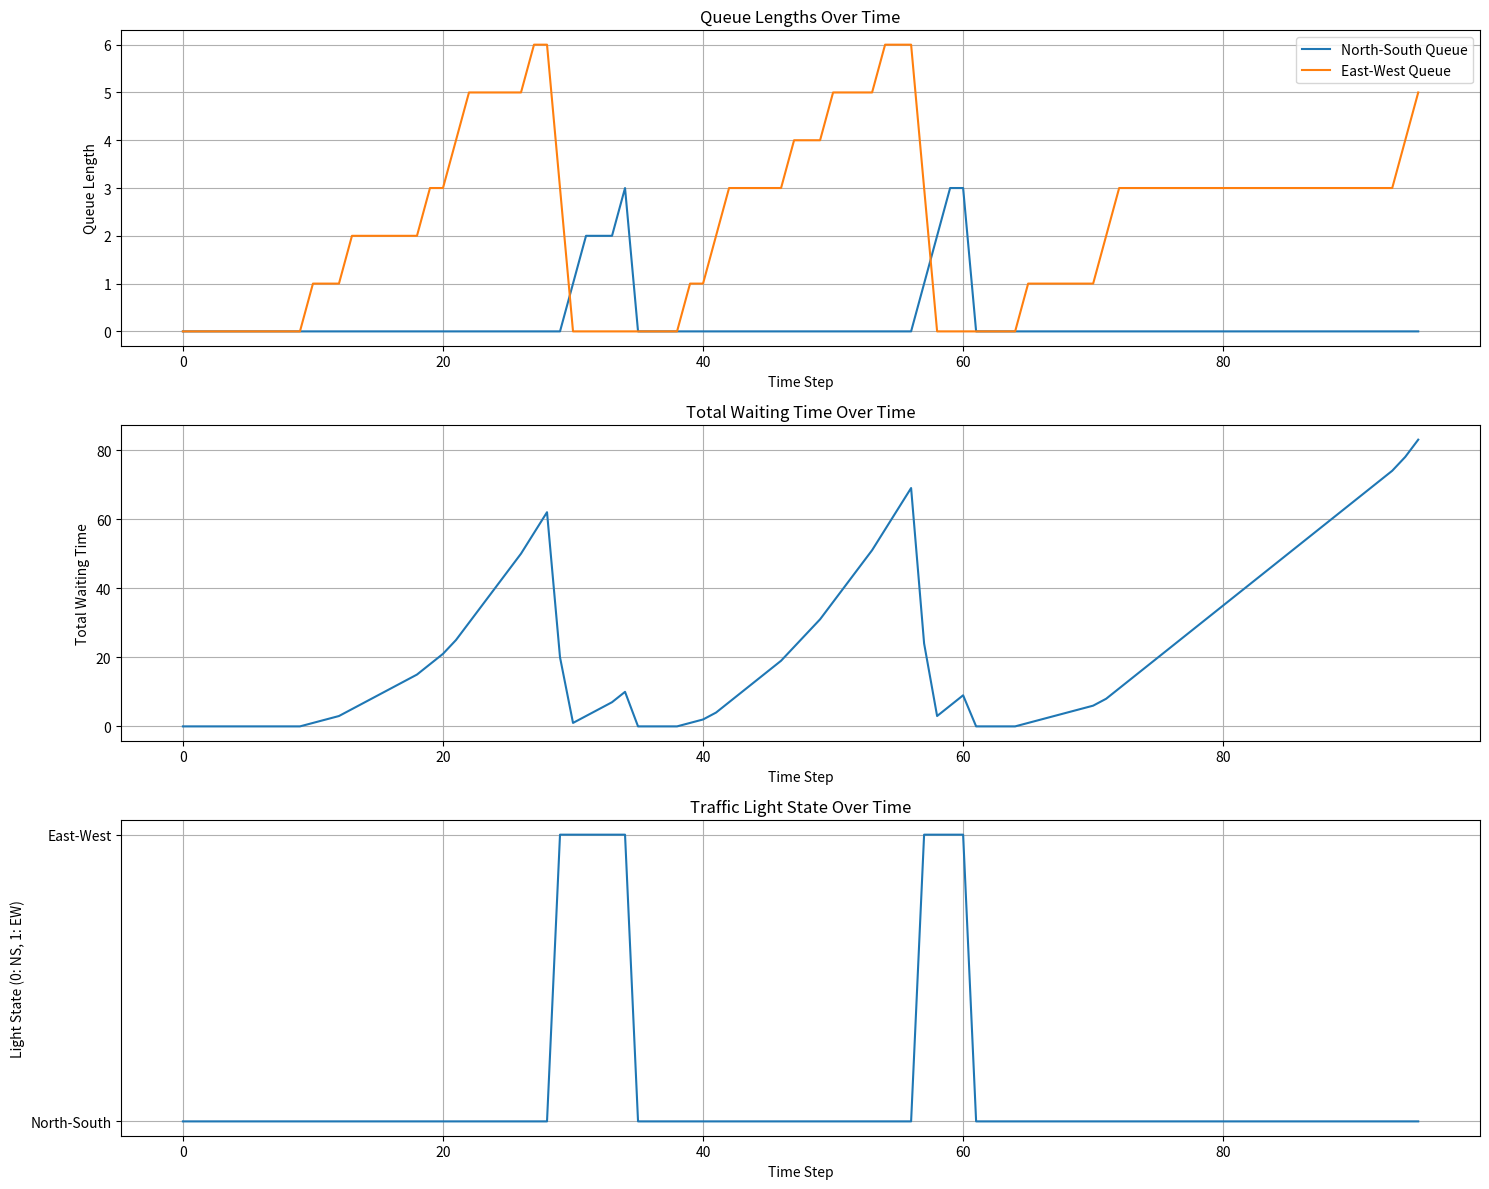
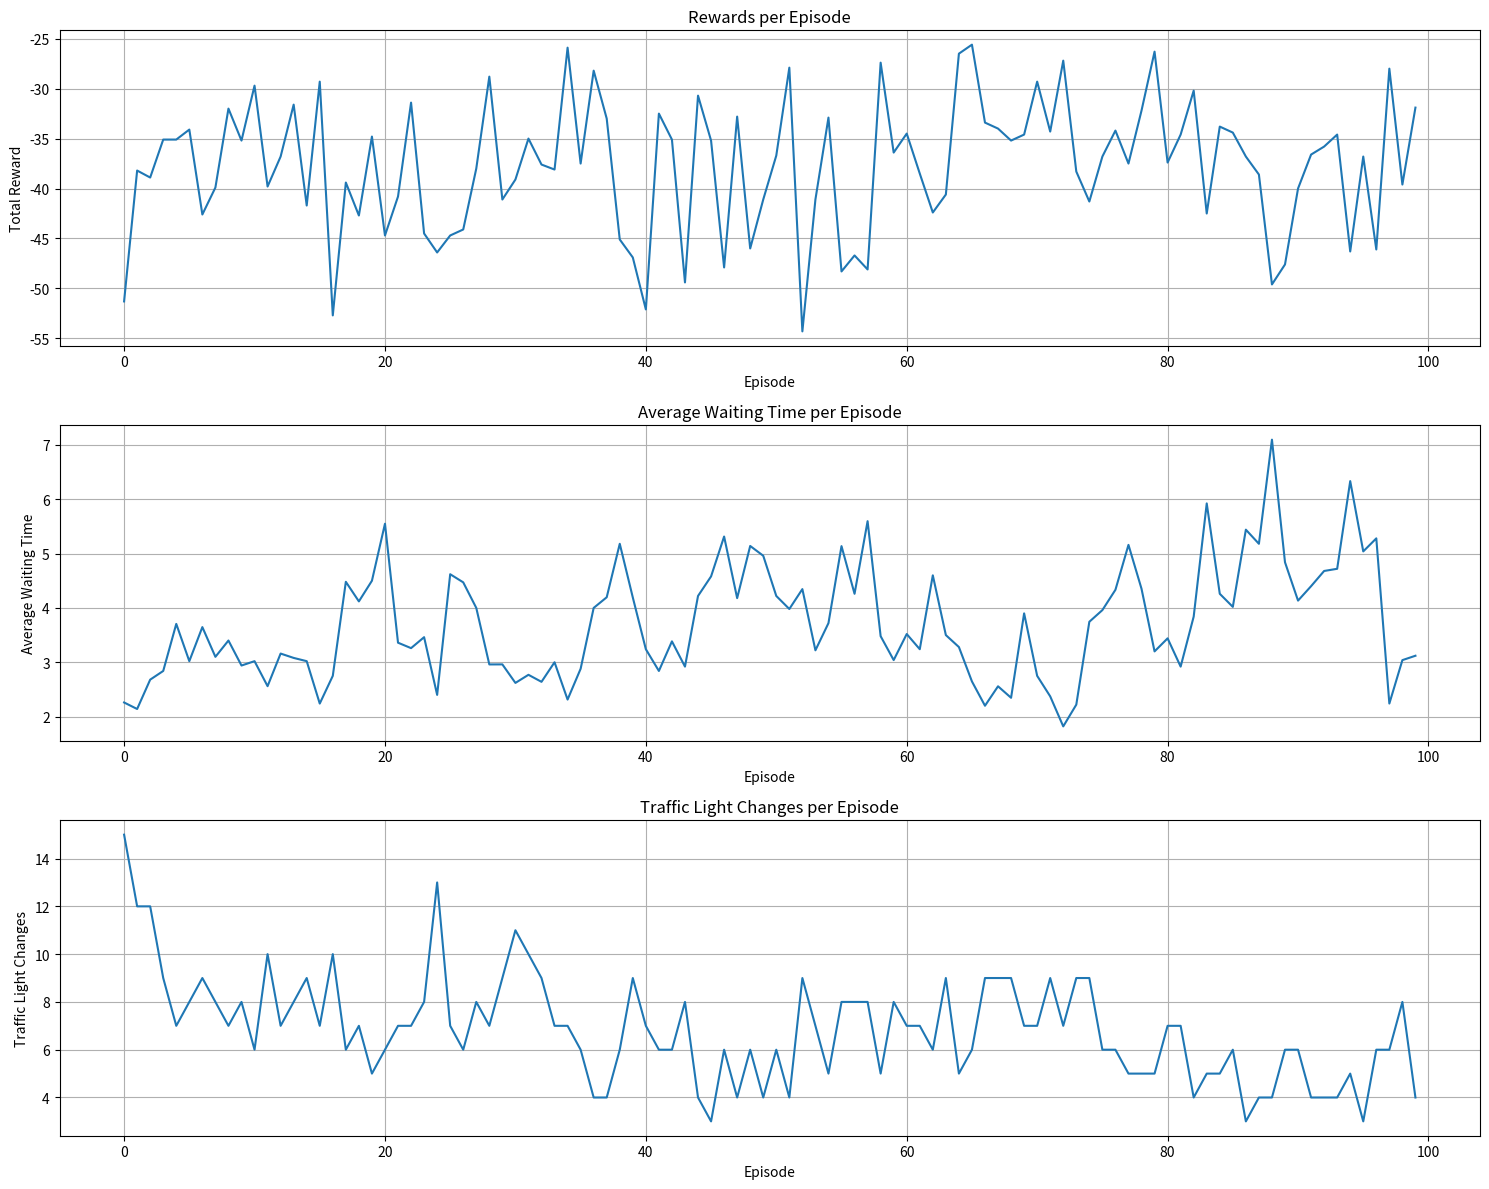
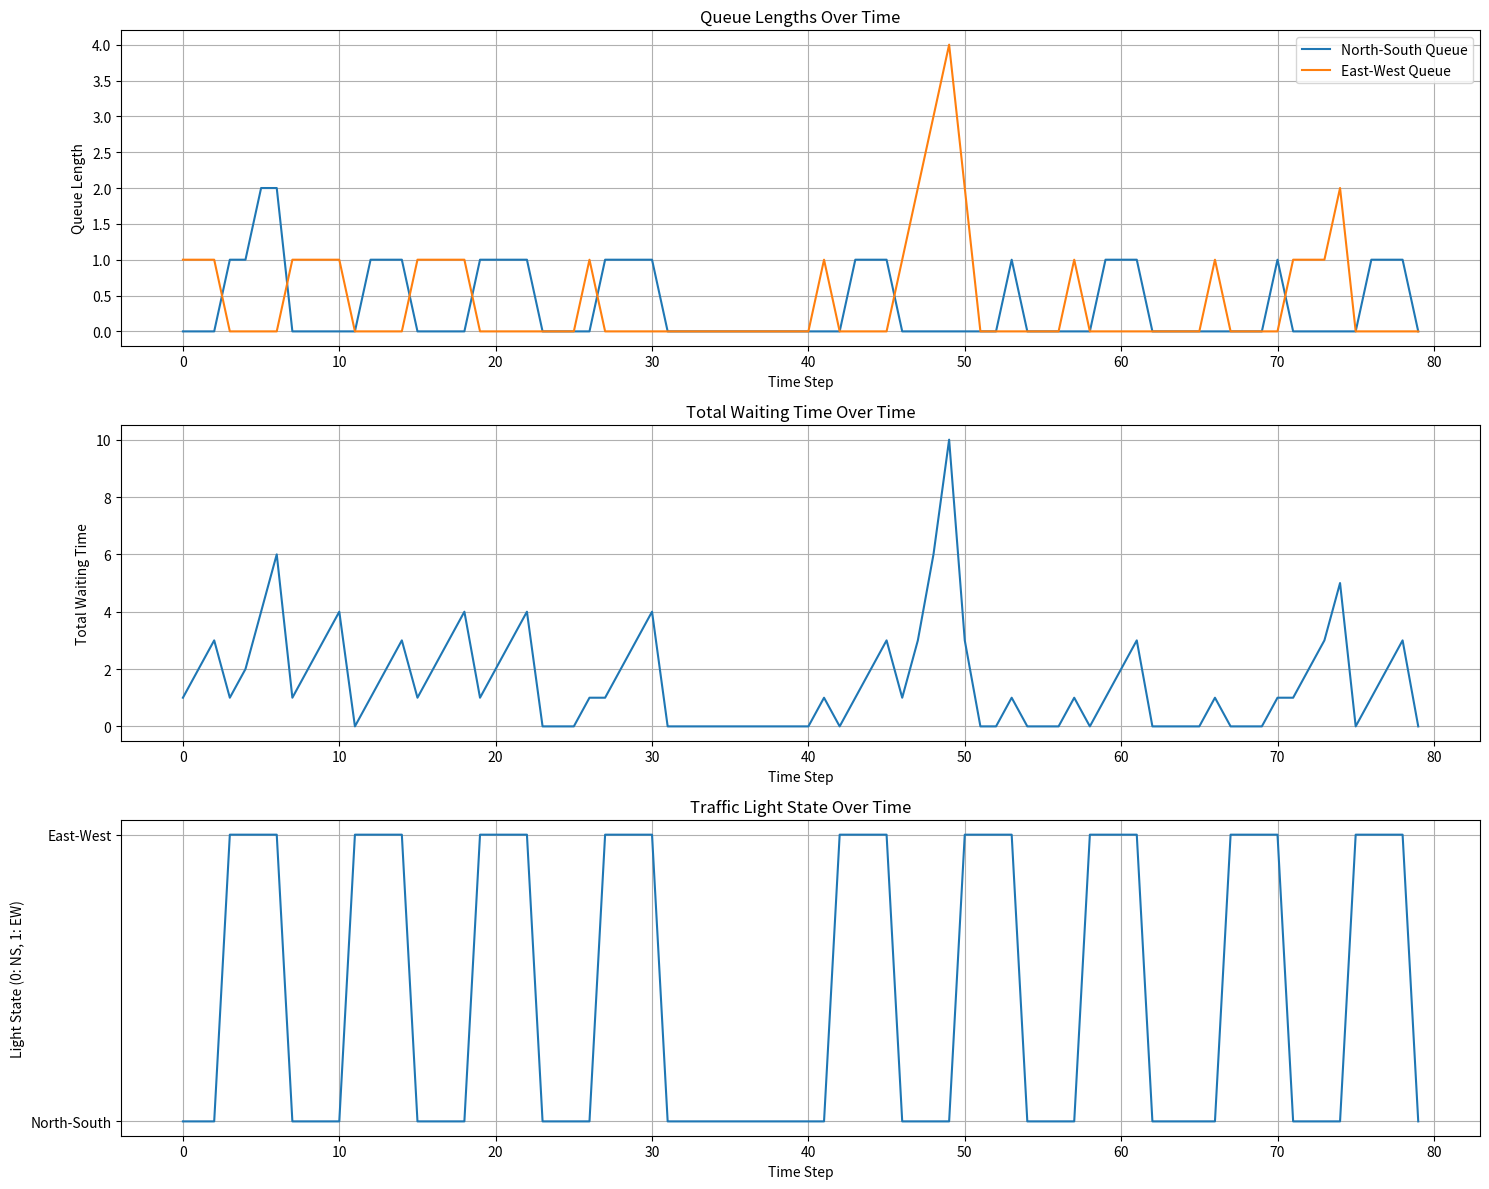

Write Python code to recreate these figures, in order.
import numpy as np
import matplotlib.pyplot as plt
from collections import deque
import random

class Vehicle:
    def __init__(self, vehicle_id, arrival_time, direction, is_priority=False):
        """
        Initialize a vehicle in the simulation.
        
        Args:
            vehicle_id: Unique identifier for the vehicle
            arrival_time: Time step when vehicle arrives at the intersection
            direction: 0 for North-South, 1 for East-West
            is_priority: Boolean indicating if this is a priority vehicle (e.g., ambulance)
        """
        self.id = vehicle_id
        self.arrival_time = arrival_time
        self.direction = direction  # 0: North-South, 1: East-West
        self.is_priority = is_priority
        self.waiting_time = 0
        self.passed = False
    
    def update_waiting(self):
        """Increase waiting time by 1 time step if vehicle hasn't passed yet"""
        if not self.passed:
            self.waiting_time += 1
    
    def __repr__(self):
        direction_str = "North-South" if self.direction == 0 else "East-West"
        priority_str = " (Priority)" if self.is_priority else ""
        status = "Passed" if self.passed else f"Waiting for {self.waiting_time} steps"
        return f"Vehicle {self.id}{priority_str}: {direction_str}, {status}"

class TrafficSimulation:
    def __init__(
        self, 
        max_vehicles=100, 
        arrival_probability=[0.3, 0.3], 
        priority_probability=0.05,
        min_green_time=3
    ):
        """
        Initialize the traffic simulation environment.
        
        Args:
            max_vehicles: Maximum number of vehicles in the simulation
            arrival_probability: Probability of a new vehicle arriving in each direction per time step
            priority_probability: Probability that a new vehicle is a priority vehicle
            min_green_time: Minimum number of time steps a light must remain green before changing
        """
        self.max_vehicles = max_vehicles
        self.arrival_probability = arrival_probability
        self.priority_probability = priority_probability
        self.min_green_time = min_green_time
        

        self.current_light = 0
        
        self.vehicles = []
        self.vehicle_count = 0
        
        self.time_since_last_change = 0
        
        self.total_waiting_time = 0
        self.passed_vehicles = 0
        self.light_changes = 0
        

        self.waiting_time_history = []
        self.queue_length_history = []
        self.light_state_history = []
    
    def get_state(self):
        """
        Get the current state representation for the RL agent.
        
        Returns:
            A tuple containing:
            - Queue lengths in each direction
            - Number of priority vehicles in each direction
            - Time since last traffic light change
            - Current light state
        """
        queue_lengths = [0, 0]
        priority_counts = [0, 0]
        
        for vehicle in self.vehicles:
            if not vehicle.passed:
                queue_lengths[vehicle.direction] += 1
                if vehicle.is_priority:
                    priority_counts[vehicle.direction] += 1
        
        return (
            queue_lengths[0],  # Queue length North-South
            queue_lengths[1],  # Queue length East-West
            priority_counts[0],  # Priority vehicles North-South
            priority_counts[1],  # Priority vehicles East-West
            self.time_since_last_change,  # Time since last light change
            self.current_light  # Current light state
        )
    
    def generate_vehicles(self, time_step):
        """Generate new vehicles based on arrival probabilities"""
        for direction in [0, 1]:  # 0: North-South, 1: East-West
            if random.random() < self.arrival_probability[direction]:
                is_priority = random.random() < self.priority_probability
                self.vehicles.append(
                    Vehicle(
                        self.vehicle_count, 
                        time_step, 
                        direction, 
                        is_priority
                    )
                )
                self.vehicle_count += 1
    
    def update_waiting_times(self):
        """Update waiting times for all vehicles"""
        for vehicle in self.vehicles:
            vehicle.update_waiting()
    
    def process_vehicles(self):
        """Process vehicles that can pass through the intersection"""
        # Sort vehicles by priority and arrival time
        vehicles_to_process = [v for v in self.vehicles if not v.passed]
        vehicles_to_process.sort(
            key=lambda v: (v.direction != self.current_light, not v.is_priority, v.arrival_time)
        )
        
        # Process vehicles in the current green light direction
        vehicles_passed = 0
        max_vehicles_per_step = 3  # Number of vehicles that can pass in one time step
        
        for vehicle in vehicles_to_process:
            if vehicle.direction == self.current_light and vehicles_passed < max_vehicles_per_step:
                vehicle.passed = True
                self.total_waiting_time += vehicle.waiting_time
                self.passed_vehicles += 1
                vehicles_passed += 1
    
    def step(self, action):
        """
        Take a step in the simulation based on the action.
        
        Args:
            action: 0 to keep current light, 1 to change light
        
        Returns:
            next_state: The new state after taking the action
            reward: The reward for taking the action
            done: Whether the episode is done
            info: Additional information
        """
        can_change = self.time_since_last_change >= self.min_green_time
        
        changed_light = False
        if action == 1 and can_change:
            self.current_light = 1 - self.current_light  # Toggle light
            self.time_since_last_change = 0
            self.light_changes += 1
            changed_light = True
        else:
            self.time_since_last_change += 1
        
        self.process_vehicles()
        self.update_waiting_times()
        
        ns_queue = sum(1 for v in self.vehicles if not v.passed and v.direction == 0)
        ew_queue = sum(1 for v in self.vehicles if not v.passed and v.direction == 1)
        

        ns_priority = sum(1 for v in self.vehicles if not v.passed and v.direction == 0 and v.is_priority)
        ew_priority = sum(1 for v in self.vehicles if not v.passed and v.direction == 1 and v.is_priority)
        
        waiting_penalty = -(ns_queue + ew_queue) * 0.1
        priority_penalty = -(ns_priority + ew_priority) * 1.0
        

        change_penalty = -2.0 if changed_light else 0
        
        reward = waiting_penalty + priority_penalty + change_penalty
        

        done = self.passed_vehicles >= self.max_vehicles
        
        self.waiting_time_history.append(sum(v.waiting_time for v in self.vehicles if not v.passed))
        self.queue_length_history.append((ns_queue, ew_queue))
        self.light_state_history.append(self.current_light)
        
        next_state = self.get_state()
        
        self.generate_vehicles(len(self.waiting_time_history))
        
        info = {
            "ns_queue": ns_queue,
            "ew_queue": ew_queue,
            "ns_priority": ns_priority,
            "ew_priority": ew_priority,
            "changed_light": changed_light,
            "vehicles_passed": self.passed_vehicles,
        }
        
        return next_state, reward, done, info
    
    def reset(self):
        """Reset the simulation to initial state"""
        self.vehicles = []
        self.vehicle_count = 0
        self.current_light = 0
        self.time_since_last_change = 0
        self.total_waiting_time = 0
        self.passed_vehicles = 0
        self.light_changes = 0
        self.waiting_time_history = []
        self.queue_length_history = []
        self.light_state_history = []
        

        self.generate_vehicles(0)
        
        return self.get_state()
    
    def render(self):
        """Render the current state of the traffic simulation"""
        print(f"\nTime step: {len(self.waiting_time_history)}")
        print(f"Traffic light: {'North-South Green' if self.current_light == 0 else 'East-West Green'}")
        print(f"Time since last change: {self.time_since_last_change}")
        
        ns_waiting = [v for v in self.vehicles if not v.passed and v.direction == 0]
        ew_waiting = [v for v in self.vehicles if not v.passed and v.direction == 1]
        
        print(f"Vehicles waiting North-South: {len(ns_waiting)} (Priority: {sum(v.is_priority for v in ns_waiting)})")
        print(f"Vehicles waiting East-West: {len(ew_waiting)} (Priority: {sum(v.is_priority for v in ew_waiting)})")
        print(f"Vehicles passed: {self.passed_vehicles}/{self.max_vehicles}")
        print(f"Total waiting time: {self.total_waiting_time}")
        print(f"Traffic light changes: {self.light_changes}")
    
    def visualize_results(self):
        """Visualize simulation results"""
        plt.figure(figsize=(15, 12))
        
        plt.subplot(3, 1, 1)
        ns_queue = [q[0] for q in self.queue_length_history]
        ew_queue = [q[1] for q in self.queue_length_history]
        plt.plot(ns_queue, label='North-South Queue')
        plt.plot(ew_queue, label='East-West Queue')
        plt.xlabel('Time Step')
        plt.ylabel('Queue Length')
        plt.title('Queue Lengths Over Time')
        plt.legend()
        plt.grid(True)
        

        plt.subplot(3, 1, 2)
        plt.plot(self.waiting_time_history)
        plt.xlabel('Time Step')
        plt.ylabel('Total Waiting Time')
        plt.title('Total Waiting Time Over Time')
        plt.grid(True)
        

        plt.subplot(3, 1, 3)
        plt.plot(self.light_state_history)
        plt.xlabel('Time Step')
        plt.ylabel('Light State (0: NS, 1: EW)')
        plt.title('Traffic Light State Over Time')
        plt.yticks([0, 1], ['North-South', 'East-West'])
        plt.grid(True)
        
        plt.tight_layout()
        plt.show()


class QLearningAgent:
    def __init__(self, state_size, action_size, learning_rate=0.1, discount_factor=0.95, exploration_rate=1.0, exploration_decay=0.995):
        """
        Initialize a Q-learning agent.
        
        Args:
            state_size: Size of the state space (for creating state encoding)
            action_size: Number of possible actions
            learning_rate: Learning rate (alpha)
            discount_factor: Discount factor (gamma)
            exploration_rate: Initial exploration rate (epsilon)
            exploration_decay: Rate at which exploration rate decays
        """
        self.state_size = state_size
        self.action_size = action_size
        self.learning_rate = learning_rate
        self.discount_factor = discount_factor
        self.exploration_rate = exploration_rate
        self.exploration_min = 0.01
        self.exploration_decay = exploration_decay
        self.q_table = {}
        
    def encode_state(self, state):
        """
        Encode the state to use as a key in the Q-table.
        
        Args:
            state: The state tuple (ns_queue, ew_queue, ns_priority, ew_priority, time_since_change, current_light)
        
        Returns:
            A string representation of the state suitable for the Q-table
        """
        ns_queue, ew_queue, ns_priority, ew_priority, time_since_change, current_light = state
        
        ns_queue_bucket = min(3, ns_queue // 3)
        ew_queue_bucket = min(3, ew_queue // 3)
        

        ns_priority_bucket = min(2, ns_priority)
        ew_priority_bucket = min(2, ew_priority)
        
        time_bucket = 1 if time_since_change >= 3 else 0
        
        return f"{ns_queue_bucket}_{ew_queue_bucket}_{ns_priority_bucket}_{ew_priority_bucket}_{time_bucket}_{current_light}"
    
    def get_action(self, state):
        """
        Choose an action using epsilon-greedy policy.
        
        Args:
            state: The current state
        
        Returns:
            The chosen action
        """
        encoded_state = self.encode_state(state)
        
        if np.random.rand() < self.exploration_rate:
            return random.randrange(self.action_size)
        
        if encoded_state not in self.q_table:
            self.q_table[encoded_state] = np.zeros(self.action_size)
        
        return np.argmax(self.q_table[encoded_state])
    
    def train(self, state, action, reward, next_state, done):
        """
        Update the Q-table using the Q-learning algorithm.
        
        Args:
            state: The current state
            action: The action taken
            reward: The reward received
            next_state: The next state
            done: Whether the episode is done
        """
        encoded_state = self.encode_state(state)
        encoded_next_state = self.encode_state(next_state)
        
        if encoded_state not in self.q_table:
            self.q_table[encoded_state] = np.zeros(self.action_size)
        
        if encoded_next_state not in self.q_table:
            self.q_table[encoded_next_state] = np.zeros(self.action_size)
        
        q_current = self.q_table[encoded_state][action]
        q_next_max = np.max(self.q_table[encoded_next_state]) if not done else 0
        
        self.q_table[encoded_state][action] = q_current + self.learning_rate * (
            reward + self.discount_factor * q_next_max - q_current
        )
        
        if self.exploration_rate > self.exploration_min:
            self.exploration_rate *= self.exploration_decay


def train_agent(episodes=100, max_steps=200, render_freq=20):
    """
    Train a Q-learning agent on the traffic simulation.
    
    Args:
        episodes: Number of episodes to train
        max_steps: Maximum number of steps per episode
        render_freq: Frequency of episodes to render
    
    Returns:
        The trained agent and the environment
    """
    env = TrafficSimulation(max_vehicles=50)
    agent = QLearningAgent(state_size=6, action_size=2)
    
    rewards_history = []
    waiting_time_history = []
    light_changes_history = []
    
    for episode in range(episodes):
        state = env.reset()
        total_reward = 0
        
        for step in range(max_steps):
            action = agent.get_action(state)
            next_state, reward, done, info = env.step(action)
            
            agent.train(state, action, reward, next_state, done)
            
            state = next_state
            total_reward += reward
            
            if done:
                break
        
        rewards_history.append(total_reward)
        waiting_time_history.append(env.total_waiting_time / max(1, env.passed_vehicles))
        light_changes_history.append(env.light_changes)
        
        if (episode + 1) % render_freq == 0:
            print(f"Episode: {episode+1}")
            print(f"Total Reward: {total_reward:.2f}")
            print(f"Average Waiting Time: {waiting_time_history[-1]:.2f}")
            print(f"Traffic Light Changes: {light_changes_history[-1]}")
            print(f"Exploration Rate: {agent.exploration_rate:.2f}")
            print("-----------------------------")
            
            if episode == episodes - 1:
                env.visualize_results()
    
    plt.figure(figsize=(15, 12))
    
    plt.subplot(3, 1, 1)
    plt.plot(rewards_history)
    plt.xlabel('Episode')
    plt.ylabel('Total Reward')
    plt.title('Rewards per Episode')
    plt.grid(True)
    
    plt.subplot(3, 1, 2)
    plt.plot(waiting_time_history)
    plt.xlabel('Episode')
    plt.ylabel('Average Waiting Time')
    plt.title('Average Waiting Time per Episode')
    plt.grid(True)
    
    plt.subplot(3, 1, 3)
    plt.plot(light_changes_history)
    plt.xlabel('Episode')
    plt.ylabel('Traffic Light Changes')
    plt.title('Traffic Light Changes per Episode')
    plt.grid(True)
    
    plt.tight_layout()
    plt.show()
    
    return agent, env


def run_baseline_policy(max_steps=200):
    """
    Run a baseline policy for comparison that changes the light based on simple rules.
    
    Args:
        max_steps: Maximum number of steps to run
    
    Returns:
        The environment after running the baseline policy
    """
    env = TrafficSimulation(max_vehicles=50)
    state = env.reset()
    
    for step in range(max_steps):
        ns_queue, ew_queue, ns_priority, ew_priority, time_since_change, current_light = state
        
        if time_since_change < env.min_green_time:
            action = 0  # Keep current light
        else:
            current_dir_weight = (ns_queue + 3 * ns_priority) if current_light == 0 else (ew_queue + 3 * ew_priority)
            other_dir_weight = (ew_queue + 3 * ew_priority) if current_light == 0 else (ns_queue + 3 * ns_priority)
            
            action = 1 if other_dir_weight > current_dir_weight else 0
        
        state, reward, done, info = env.step(action)
        
        if done:
            break
    
    print("\nBaseline Policy Results:")
    print(f"Total Waiting Time: {env.total_waiting_time}")
    print(f"Average Waiting Time: {env.total_waiting_time / max(1, env.passed_vehicles):.2f}")
    print(f"Traffic Light Changes: {env.light_changes}")
    
    env.visualize_results()
    return env



if __name__ == "__main__":

    print("Training RL agent...")
    agent, env = train_agent(episodes=100, max_steps=200, render_freq=10)
    
    print("\nRunning baseline policy for comparison...")
    baseline_env = run_baseline_policy(max_steps=200)
    
    rl_avg_waiting = env.total_waiting_time / max(1, env.passed_vehicles)
    baseline_avg_waiting = baseline_env.total_waiting_time / max(1, baseline_env.passed_vehicles)
    
    print("\nComparison:")
    print(f"RL Agent - Average Waiting Time: {rl_avg_waiting:.2f}, Light Changes: {env.light_changes}")
    print(f"Baseline - Average Waiting Time: {baseline_avg_waiting:.2f}, Light Changes: {baseline_env.light_changes}")